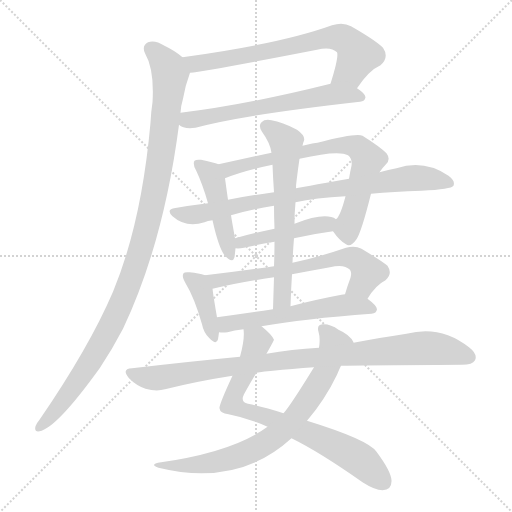
t = 0.00 s
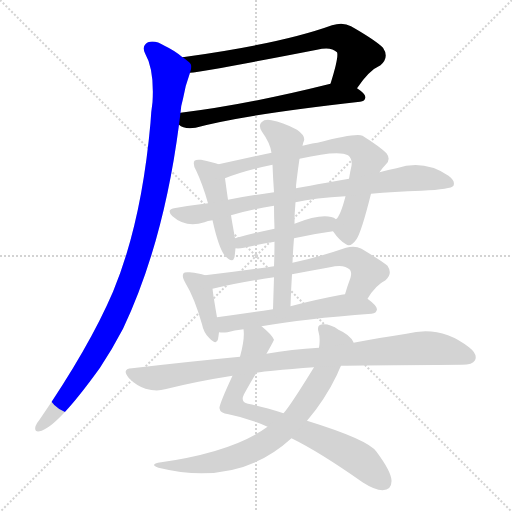
t = 2.26 s
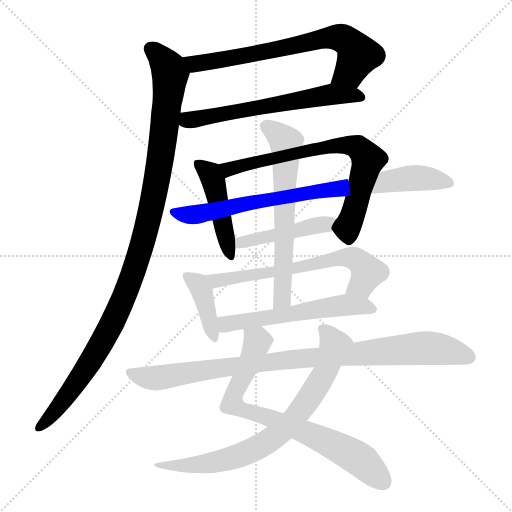
t = 4.51 s
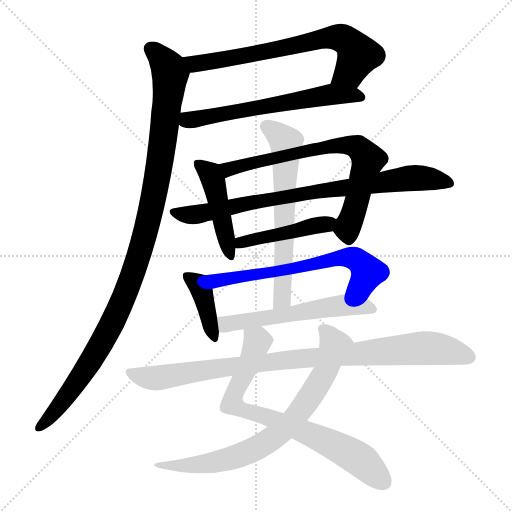
t = 6.77 s
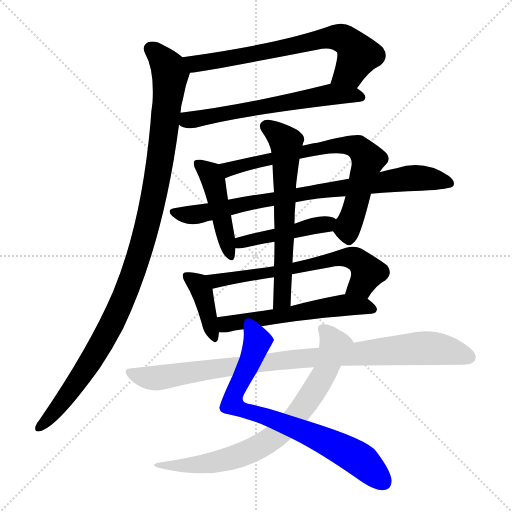
t = 9.02 s
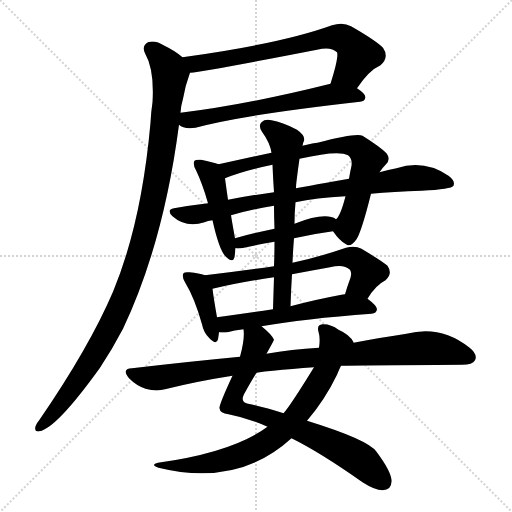
t = 11.28 s

The animated SVG that drew these frames (rendered in a browser with its animation timeline set to each time). Animation: 14 CSS @keyframes rules; one cycle of 11.28 s.

<svg version="1.1" viewBox="0 0 1024 1024" xmlns="http://www.w3.org/2000/svg">
  <g stroke="lightgray" stroke-dasharray="1,1" stroke-width="1" transform="scale(4, 4)">
    <line x1="0" y1="0" x2="256" y2="256"></line>
    <line x1="256" y1="0" x2="0" y2="256"></line>
    <line x1="128" y1="0" x2="128" y2="256"></line>
    <line x1="0" y1="128" x2="256" y2="128"></line>
  </g>
<g transform="scale(1, -1) translate(0, -900)">
   <style type="text/css">
    @keyframes keyframes0 {
      from {
       stroke: blue;
       stroke-dashoffset: 694;
       stroke-width: 128;
       }
       69% {
       animation-timing-function: step-end;
       stroke: blue;
       stroke-dashoffset: 0;
       stroke-width: 128;
       }
       to {
       stroke: black;
       stroke-width: 1024;
       }
       }
       #make-me-a-hanzi-animation-0 {
         animation: keyframes0 0.814779s both;
         animation-delay: 0.000000s;
         animation-timing-function: linear;
       }
    @keyframes keyframes1 {
      from {
       stroke: blue;
       stroke-dashoffset: 618;
       stroke-width: 128;
       }
       67% {
       animation-timing-function: step-end;
       stroke: blue;
       stroke-dashoffset: 0;
       stroke-width: 128;
       }
       to {
       stroke: black;
       stroke-width: 1024;
       }
       }
       #make-me-a-hanzi-animation-1 {
         animation: keyframes1 0.752930s both;
         animation-delay: 0.814779s;
         animation-timing-function: linear;
       }
    @keyframes keyframes2 {
      from {
       stroke: blue;
       stroke-dashoffset: 1088;
       stroke-width: 128;
       }
       78% {
       animation-timing-function: step-end;
       stroke: blue;
       stroke-dashoffset: 0;
       stroke-width: 128;
       }
       to {
       stroke: black;
       stroke-width: 1024;
       }
       }
       #make-me-a-hanzi-animation-2 {
         animation: keyframes2 1.135417s both;
         animation-delay: 1.567708s;
         animation-timing-function: linear;
       }
    @keyframes keyframes3 {
      from {
       stroke: blue;
       stroke-dashoffset: 456;
       stroke-width: 128;
       }
       60% {
       animation-timing-function: step-end;
       stroke: blue;
       stroke-dashoffset: 0;
       stroke-width: 128;
       }
       to {
       stroke: black;
       stroke-width: 1024;
       }
       }
       #make-me-a-hanzi-animation-3 {
         animation: keyframes3 0.621094s both;
         animation-delay: 2.703125s;
         animation-timing-function: linear;
       }
    @keyframes keyframes4 {
      from {
       stroke: blue;
       stroke-dashoffset: 726;
       stroke-width: 128;
       }
       70% {
       animation-timing-function: step-end;
       stroke: blue;
       stroke-dashoffset: 0;
       stroke-width: 128;
       }
       to {
       stroke: black;
       stroke-width: 1024;
       }
       }
       #make-me-a-hanzi-animation-4 {
         animation: keyframes4 0.840820s both;
         animation-delay: 3.324219s;
         animation-timing-function: linear;
       }
    @keyframes keyframes5 {
      from {
       stroke: blue;
       stroke-dashoffset: 818;
       stroke-width: 128;
       }
       73% {
       animation-timing-function: step-end;
       stroke: blue;
       stroke-dashoffset: 0;
       stroke-width: 128;
       }
       to {
       stroke: black;
       stroke-width: 1024;
       }
       }
       #make-me-a-hanzi-animation-5 {
         animation: keyframes5 0.915690s both;
         animation-delay: 4.165039s;
         animation-timing-function: linear;
       }
    @keyframes keyframes6 {
      from {
       stroke: blue;
       stroke-dashoffset: 453;
       stroke-width: 128;
       }
       60% {
       animation-timing-function: step-end;
       stroke: blue;
       stroke-dashoffset: 0;
       stroke-width: 128;
       }
       to {
       stroke: black;
       stroke-width: 1024;
       }
       }
       #make-me-a-hanzi-animation-6 {
         animation: keyframes6 0.618652s both;
         animation-delay: 5.080729s;
         animation-timing-function: linear;
       }
    @keyframes keyframes7 {
      from {
       stroke: blue;
       stroke-dashoffset: 396;
       stroke-width: 128;
       }
       56% {
       animation-timing-function: step-end;
       stroke: blue;
       stroke-dashoffset: 0;
       stroke-width: 128;
       }
       to {
       stroke: black;
       stroke-width: 1024;
       }
       }
       #make-me-a-hanzi-animation-7 {
         animation: keyframes7 0.572266s both;
         animation-delay: 5.699382s;
         animation-timing-function: linear;
       }
    @keyframes keyframes8 {
      from {
       stroke: blue;
       stroke-dashoffset: 647;
       stroke-width: 128;
       }
       68% {
       animation-timing-function: step-end;
       stroke: blue;
       stroke-dashoffset: 0;
       stroke-width: 128;
       }
       to {
       stroke: black;
       stroke-width: 1024;
       }
       }
       #make-me-a-hanzi-animation-8 {
         animation: keyframes8 0.776530s both;
         animation-delay: 6.271647s;
         animation-timing-function: linear;
       }
    @keyframes keyframes9 {
      from {
       stroke: blue;
       stroke-dashoffset: 564;
       stroke-width: 128;
       }
       65% {
       animation-timing-function: step-end;
       stroke: blue;
       stroke-dashoffset: 0;
       stroke-width: 128;
       }
       to {
       stroke: black;
       stroke-width: 1024;
       }
       }
       #make-me-a-hanzi-animation-9 {
         animation: keyframes9 0.708984s both;
         animation-delay: 7.048177s;
         animation-timing-function: linear;
       }
    @keyframes keyframes10 {
      from {
       stroke: blue;
       stroke-dashoffset: 638;
       stroke-width: 128;
       }
       67% {
       animation-timing-function: step-end;
       stroke: blue;
       stroke-dashoffset: 0;
       stroke-width: 128;
       }
       to {
       stroke: black;
       stroke-width: 1024;
       }
       }
       #make-me-a-hanzi-animation-10 {
         animation: keyframes10 0.769206s both;
         animation-delay: 7.757161s;
         animation-timing-function: linear;
       }
    @keyframes keyframes11 {
      from {
       stroke: blue;
       stroke-dashoffset: 763;
       stroke-width: 128;
       }
       71% {
       animation-timing-function: step-end;
       stroke: blue;
       stroke-dashoffset: 0;
       stroke-width: 128;
       }
       to {
       stroke: black;
       stroke-width: 1024;
       }
       }
       #make-me-a-hanzi-animation-11 {
         animation: keyframes11 0.870931s both;
         animation-delay: 8.526367s;
         animation-timing-function: linear;
       }
    @keyframes keyframes12 {
      from {
       stroke: blue;
       stroke-dashoffset: 752;
       stroke-width: 128;
       }
       71% {
       animation-timing-function: step-end;
       stroke: blue;
       stroke-dashoffset: 0;
       stroke-width: 128;
       }
       to {
       stroke: black;
       stroke-width: 1024;
       }
       }
       #make-me-a-hanzi-animation-12 {
         animation: keyframes12 0.861979s both;
         animation-delay: 9.397298s;
         animation-timing-function: linear;
       }
    @keyframes keyframes13 {
      from {
       stroke: blue;
       stroke-dashoffset: 940;
       stroke-width: 128;
       }
       75% {
       animation-timing-function: step-end;
       stroke: blue;
       stroke-dashoffset: 0;
       stroke-width: 128;
       }
       to {
       stroke: black;
       stroke-width: 1024;
       }
       }
       #make-me-a-hanzi-animation-13 {
         animation: keyframes13 1.014974s both;
         animation-delay: 10.259277s;
         animation-timing-function: linear;
       }
</style>
<path d="M 714.0 723.5 Q 738.0 759.5 761.0 769.5 Q 779.0 785.5 766.0 804.5 Q 751.0 819.5 702.0 847.5 Q 686.0 856.5 664.0 849.5 Q 562.0 812.5 365.0 785.5 C 335.0 781.5 350.0 750.5 380.0 754.5 Q 413.0 757.5 634.0 800.5 Q 662.0 807.5 674.0 795.5 Q 678.0 786.5 661.0 732.5 C 652.0 703.5 697.0 699.5 714.0 723.5 Z" fill="lightgray"></path> 
<path d="M 358.0 650.5 Q 367.0 641.5 391.0 644.5 Q 494.0 671.5 720.0 696.5 Q 730.0 697.5 731.0 705.5 Q 731.0 712.5 714.0 723.5 C 691.0 740.5 690.0 739.5 661.0 732.5 Q 493.0 690.5 361.0 674.5 C 331.0 670.5 331.0 664.5 358.0 650.5 Z" fill="lightgray"></path> 
<path d="M 365.0 785.5 Q 350.0 798.5 329.0 808.5 Q 310.0 820.5 296.0 815.5 Q 283.0 808.5 290.0 793.5 Q 309.0 760.5 305.0 695.5 Q 302.0 676.5 301.0 654.5 Q 283.0 453.5 226.0 316.5 Q 178.0 204.5 79.0 60.5 Q 73.0 53.5 71.0 47.5 Q 68.0 35.5 79.0 37.5 Q 113.0 43.5 200.0 164.5 Q 224.0 200.5 246.0 242.5 Q 327.0 413.5 358.0 650.5 L 361.0 674.5 Q 362.0 689.5 366.0 702.5 Q 370.0 727.5 380.0 754.5 C 385.0 771.5 385.0 771.5 365.0 785.5 Z" fill="lightgray"></path> 
<path d="M 437.0 571.5 Q 427.0 575.5 402.0 580.5 Q 392.0 581.5 389.0 578.5 Q 385.0 572.5 392.0 559.5 Q 405.0 532.5 416.0 493.5 L 425.0 459.5 Q 437.0 405.5 449.0 389.5 Q 465.0 371.5 469.0 385.5 Q 470.0 392.5 471.0 403.5 L 470.0 423.5 Q 464.0 456.5 462.0 469.5 L 456.0 500.5 Q 452.0 528.5 450.0 543.5 C 447.0 568.5 447.0 568.5 437.0 571.5 Z" fill="lightgray"></path> 
<path d="M 666.0 437.5 Q 679.0 418.5 692.0 411.5 Q 701.0 404.5 713.0 421.5 Q 723.0 436.5 742.0 512.5 L 759.0 555.5 Q 765.0 564.5 772.0 571.5 Q 782.0 581.5 773.0 593.5 Q 760.0 606.5 725.0 628.5 Q 712.0 634.5 635.0 614.5 Q 629.0 614.5 605.0 608.5 L 543.0 594.5 L 437.0 571.5 C 408.0 565.5 422.0 532.5 450.0 543.5 Q 487.0 558.5 545.0 570.5 L 599.0 582.5 Q 677.0 600.5 696.0 589.5 Q 705.0 582.5 703.0 568.5 Q 700.0 555.5 698.0 542.5 L 691.0 507.5 Q 681.0 468.5 672.0 461.5 C 661.0 444.5 661.0 444.5 666.0 437.5 Z" fill="lightgray"></path> 
<path d="M 742.0 512.5 Q 787.0 516.5 843.0 518.5 Q 903.0 521.5 907.0 528.5 Q 911.0 538.5 897.0 548.5 Q 848.0 581.5 793.0 563.5 Q 777.0 560.5 759.0 555.5 L 698.0 542.5 Q 596.0 524.5 592.0 523.5 L 548.0 515.5 Q 503.0 509.5 456.0 500.5 L 416.0 493.5 Q 382.0 489.5 348.0 483.5 Q 332.0 480.5 345.0 467.5 Q 372.0 443.5 409.0 455.5 Q 415.0 458.5 425.0 459.5 L 462.0 469.5 Q 502.0 481.5 548.0 488.5 L 591.0 495.5 Q 631.0 504.5 691.0 507.5 L 742.0 512.5 Z" fill="lightgray"></path> 
<path d="M 588.0 423.5 Q 628.0 432.5 666.0 437.5 C 696.0 441.5 698.0 447.5 672.0 461.5 Q 651.0 476.5 589.0 452.5 L 549.0 442.5 Q 506.0 433.5 470.0 423.5 C 441.0 415.5 441.0 404.5 471.0 403.5 Q 478.0 402.5 488.0 404.5 Q 518.0 411.5 549.0 416.5 L 588.0 423.5 Z" fill="lightgray"></path> 
<path d="M 410.0 349.5 Q 398.0 353.5 379.0 355.5 Q 369.0 356.5 367.0 353.5 Q 363.0 347.5 370.0 335.5 Q 389.0 304.5 404.0 251.5 Q 407.0 235.5 418.0 224.5 Q 433.0 208.5 436.0 221.5 Q 437.0 227.5 438.0 235.5 L 434.0 265.5 Q 427.0 305.5 425.0 322.5 C 422.0 345.5 422.0 345.5 410.0 349.5 Z" fill="lightgray"></path> 
<path d="M 735.0 302.5 Q 751.0 329.5 771.0 339.5 Q 786.0 352.5 775.0 368.5 Q 763.0 378.5 723.0 402.5 Q 710.0 409.5 692.0 404.5 Q 637.0 385.5 585.0 374.5 L 548.0 367.5 Q 481.0 357.5 410.0 349.5 C 380.0 346.5 396.0 315.5 425.0 322.5 Q 479.0 335.5 548.0 345.5 L 584.0 351.5 Q 621.0 358.5 660.0 365.5 Q 688.0 372.5 700.0 360.5 Q 704.0 354.5 701.0 344.5 Q 695.0 328.5 690.0 311.5 C 681.0 282.5 719.0 277.5 735.0 302.5 Z" fill="lightgray"></path> 
<path d="M 523.0 247.5 Q 607.0 262.5 743.0 272.5 Q 753.0 273.5 754.0 281.5 Q 754.0 288.5 735.0 302.5 L 690.0 311.5 Q 686.0 311.5 683.0 310.5 Q 629.0 300.5 581.0 287.5 L 546.0 281.5 Q 486.0 272.5 434.0 265.5 C 404.0 261.5 408.0 236.5 438.0 235.5 Q 445.0 234.5 455.0 235.5 Q 468.0 239.5 487.0 241.5 L 523.0 247.5 Z" fill="lightgray"></path> 
<path d="M 585.0 374.5 Q 586.0 399.5 588.0 423.5 L 589.0 452.5 Q 589.0 474.5 591.0 495.5 L 592.0 523.5 Q 592.0 530.5 593.0 537.5 Q 596.0 562.5 599.0 582.5 L 605.0 608.5 Q 606.0 614.5 608.0 618.5 Q 611.0 628.5 594.0 640.5 Q 564.0 656.5 543.0 659.5 Q 530.0 662.5 523.0 655.5 Q 516.0 648.5 524.0 636.5 Q 540.0 614.5 543.0 594.5 L 545.0 570.5 Q 546.0 543.5 548.0 515.5 L 548.0 488.5 Q 548.0 466.5 549.0 442.5 L 549.0 416.5 Q 549.0 392.5 548.0 367.5 L 548.0 345.5 Q 547.0 314.5 546.0 281.5 C 545.0 251.5 580.0 257.5 581.0 287.5 Q 582.0 320.5 584.0 351.5 L 585.0 374.5 Z" fill="lightgray"></path> 
<path d="M 533.0 192.5 Q 548.0 219.5 548.0 220.5 Q 544.0 230.5 523.0 247.5 C 500.0 267.5 486.0 271.5 487.0 241.5 Q 490.0 223.5 480.0 186.5 L 465.0 148.5 Q 438.0 90.5 439.0 83.5 Q 440.0 73.5 457.0 71.5 Q 494.0 64.5 535.0 46.5 L 583.0 23.5 Q 640.0 -4.5 725.0 -64.5 Q 750.0 -80.5 765.0 -80.5 Q 784.0 -79.5 783.0 -60.5 Q 782.0 -42.5 753.0 -3.5 Q 737.0 20.5 614.0 58.5 L 567.0 73.5 Q 527.0 86.5 496.0 92.5 Q 480.0 95.5 488.0 111.5 Q 503.0 138.5 513.0 154.5 L 533.0 192.5 Z" fill="lightgray"></path> 
<path d="M 707.0 214.5 L 707.0 215.5 Q 700.0 230.5 677.0 240.5 Q 661.0 252.5 645.0 251.5 Q 633.0 250.5 637.0 236.5 Q 641.0 223.5 638.0 204.5 L 628.0 165.5 Q 580.0 87.5 567.0 73.5 L 535.0 46.5 Q 466.0 -4.5 316.0 -25.5 Q 300.0 -29.5 317.0 -35.5 Q 476.0 -74.5 583.0 23.5 L 614.0 58.5 Q 650.0 100.5 674.0 150.5 Q 678.0 160.5 682.0 168.5 C 694.0 195.5 710.0 210.5 707.0 214.5 Z" fill="lightgray"></path> 
<path d="M 682.0 168.5 Q 709.0 169.5 924.0 170.5 Q 945.0 170.5 950.0 179.5 Q 956.0 191.5 938.0 205.5 Q 881.0 250.5 813.0 232.5 Q 765.0 225.5 707.0 214.5 L 638.0 204.5 Q 583.0 201.5 533.0 192.5 L 480.0 186.5 Q 375.0 176.5 264.0 163.5 Q 242.0 162.5 258.0 143.5 Q 273.0 128.5 291.0 122.5 Q 313.0 116.5 330.0 121.5 Q 394.0 137.5 465.0 148.5 L 513.0 154.5 Q 529.0 157.5 546.0 158.5 Q 583.0 162.5 628.0 165.5 L 682.0 168.5 Z" fill="lightgray"></path> 
      <clipPath id="make-me-a-hanzi-clip-0">
      <path d="M 714.0 723.5 Q 738.0 759.5 761.0 769.5 Q 779.0 785.5 766.0 804.5 Q 751.0 819.5 702.0 847.5 Q 686.0 856.5 664.0 849.5 Q 562.0 812.5 365.0 785.5 C 335.0 781.5 350.0 750.5 380.0 754.5 Q 413.0 757.5 634.0 800.5 Q 662.0 807.5 674.0 795.5 Q 678.0 786.5 661.0 732.5 C 652.0 703.5 697.0 699.5 714.0 723.5 Z" fill="lightgray"></path>
      </clipPath>
      <path clip-path="url(#make-me-a-hanzi-clip-0)" d="M 375.0 784.5 L 392.0 772.5 L 408.0 774.5 L 676.0 825.5 L 696.0 816.5 L 717.0 790.5 L 699.0 756.5 L 669.0 740.5 " fill="none" id="make-me-a-hanzi-animation-0" stroke-dasharray="566 1132" stroke-linecap="round"></path>

      <clipPath id="make-me-a-hanzi-clip-1">
      <path d="M 358.0 650.5 Q 367.0 641.5 391.0 644.5 Q 494.0 671.5 720.0 696.5 Q 730.0 697.5 731.0 705.5 Q 731.0 712.5 714.0 723.5 C 691.0 740.5 690.0 739.5 661.0 732.5 Q 493.0 690.5 361.0 674.5 C 331.0 670.5 331.0 664.5 358.0 650.5 Z" fill="lightgray"></path>
      </clipPath>
      <path clip-path="url(#make-me-a-hanzi-clip-1)" d="M 366.0 655.5 L 657.0 711.5 L 722.0 705.5 " fill="none" id="make-me-a-hanzi-animation-1" stroke-dasharray="490 980" stroke-linecap="round"></path>

      <clipPath id="make-me-a-hanzi-clip-2">
      <path d="M 365.0 785.5 Q 350.0 798.5 329.0 808.5 Q 310.0 820.5 296.0 815.5 Q 283.0 808.5 290.0 793.5 Q 309.0 760.5 305.0 695.5 Q 302.0 676.5 301.0 654.5 Q 283.0 453.5 226.0 316.5 Q 178.0 204.5 79.0 60.5 Q 73.0 53.5 71.0 47.5 Q 68.0 35.5 79.0 37.5 Q 113.0 43.5 200.0 164.5 Q 224.0 200.5 246.0 242.5 Q 327.0 413.5 358.0 650.5 L 361.0 674.5 Q 362.0 689.5 366.0 702.5 Q 370.0 727.5 380.0 754.5 C 385.0 771.5 385.0 771.5 365.0 785.5 Z" fill="lightgray"></path>
      </clipPath>
      <path clip-path="url(#make-me-a-hanzi-clip-2)" d="M 302.0 802.5 L 332.0 771.5 L 340.0 744.5 L 318.0 561.5 L 279.0 392.5 L 239.0 284.5 L 200.0 207.5 L 137.0 110.5 L 80.0 46.5 " fill="none" id="make-me-a-hanzi-animation-2" stroke-dasharray="960 1920" stroke-linecap="round"></path>

      <clipPath id="make-me-a-hanzi-clip-3">
      <path d="M 437.0 571.5 Q 427.0 575.5 402.0 580.5 Q 392.0 581.5 389.0 578.5 Q 385.0 572.5 392.0 559.5 Q 405.0 532.5 416.0 493.5 L 425.0 459.5 Q 437.0 405.5 449.0 389.5 Q 465.0 371.5 469.0 385.5 Q 470.0 392.5 471.0 403.5 L 470.0 423.5 Q 464.0 456.5 462.0 469.5 L 456.0 500.5 Q 452.0 528.5 450.0 543.5 C 447.0 568.5 447.0 568.5 437.0 571.5 Z" fill="lightgray"></path>
      </clipPath>
      <path clip-path="url(#make-me-a-hanzi-clip-3)" d="M 396.0 573.5 L 418.0 555.5 L 426.0 540.5 L 459.0 389.5 " fill="none" id="make-me-a-hanzi-animation-3" stroke-dasharray="328 656" stroke-linecap="round"></path>

      <clipPath id="make-me-a-hanzi-clip-4">
      <path d="M 666.0 437.5 Q 679.0 418.5 692.0 411.5 Q 701.0 404.5 713.0 421.5 Q 723.0 436.5 742.0 512.5 L 759.0 555.5 Q 765.0 564.5 772.0 571.5 Q 782.0 581.5 773.0 593.5 Q 760.0 606.5 725.0 628.5 Q 712.0 634.5 635.0 614.5 Q 629.0 614.5 605.0 608.5 L 543.0 594.5 L 437.0 571.5 C 408.0 565.5 422.0 532.5 450.0 543.5 Q 487.0 558.5 545.0 570.5 L 599.0 582.5 Q 677.0 600.5 696.0 589.5 Q 705.0 582.5 703.0 568.5 Q 700.0 555.5 698.0 542.5 L 691.0 507.5 Q 681.0 468.5 672.0 461.5 C 661.0 444.5 661.0 444.5 666.0 437.5 Z" fill="lightgray"></path>
      </clipPath>
      <path clip-path="url(#make-me-a-hanzi-clip-4)" d="M 446.0 567.5 L 457.0 561.5 L 649.0 607.5 L 691.0 610.5 L 717.0 604.5 L 736.0 580.5 L 696.0 448.5 L 698.0 425.5 " fill="none" id="make-me-a-hanzi-animation-4" stroke-dasharray="598 1196" stroke-linecap="round"></path>

      <clipPath id="make-me-a-hanzi-clip-5">
      <path d="M 742.0 512.5 Q 787.0 516.5 843.0 518.5 Q 903.0 521.5 907.0 528.5 Q 911.0 538.5 897.0 548.5 Q 848.0 581.5 793.0 563.5 Q 777.0 560.5 759.0 555.5 L 698.0 542.5 Q 596.0 524.5 592.0 523.5 L 548.0 515.5 Q 503.0 509.5 456.0 500.5 L 416.0 493.5 Q 382.0 489.5 348.0 483.5 Q 332.0 480.5 345.0 467.5 Q 372.0 443.5 409.0 455.5 Q 415.0 458.5 425.0 459.5 L 462.0 469.5 Q 502.0 481.5 548.0 488.5 L 591.0 495.5 Q 631.0 504.5 691.0 507.5 L 742.0 512.5 Z" fill="lightgray"></path>
      </clipPath>
      <path clip-path="url(#make-me-a-hanzi-clip-5)" d="M 347.0 475.5 L 398.0 471.5 L 512.0 497.5 L 807.0 542.5 L 843.0 544.5 L 901.0 533.5 " fill="none" id="make-me-a-hanzi-animation-5" stroke-dasharray="690 1380" stroke-linecap="round"></path>

      <clipPath id="make-me-a-hanzi-clip-6">
      <path d="M 588.0 423.5 Q 628.0 432.5 666.0 437.5 C 696.0 441.5 698.0 447.5 672.0 461.5 Q 651.0 476.5 589.0 452.5 L 549.0 442.5 Q 506.0 433.5 470.0 423.5 C 441.0 415.5 441.0 404.5 471.0 403.5 Q 478.0 402.5 488.0 404.5 Q 518.0 411.5 549.0 416.5 L 588.0 423.5 Z" fill="lightgray"></path>
      </clipPath>
      <path clip-path="url(#make-me-a-hanzi-clip-6)" d="M 475.0 408.5 L 491.0 417.5 L 665.0 456.5 " fill="none" id="make-me-a-hanzi-animation-6" stroke-dasharray="325 650" stroke-linecap="round"></path>

      <clipPath id="make-me-a-hanzi-clip-7">
      <path d="M 410.0 349.5 Q 398.0 353.5 379.0 355.5 Q 369.0 356.5 367.0 353.5 Q 363.0 347.5 370.0 335.5 Q 389.0 304.5 404.0 251.5 Q 407.0 235.5 418.0 224.5 Q 433.0 208.5 436.0 221.5 Q 437.0 227.5 438.0 235.5 L 434.0 265.5 Q 427.0 305.5 425.0 322.5 C 422.0 345.5 422.0 345.5 410.0 349.5 Z" fill="lightgray"></path>
      </clipPath>
      <path clip-path="url(#make-me-a-hanzi-clip-7)" d="M 374.0 348.5 L 397.0 331.5 L 403.0 319.5 L 427.0 224.5 " fill="none" id="make-me-a-hanzi-animation-7" stroke-dasharray="268 536" stroke-linecap="round"></path>

      <clipPath id="make-me-a-hanzi-clip-8">
      <path d="M 735.0 302.5 Q 751.0 329.5 771.0 339.5 Q 786.0 352.5 775.0 368.5 Q 763.0 378.5 723.0 402.5 Q 710.0 409.5 692.0 404.5 Q 637.0 385.5 585.0 374.5 L 548.0 367.5 Q 481.0 357.5 410.0 349.5 C 380.0 346.5 396.0 315.5 425.0 322.5 Q 479.0 335.5 548.0 345.5 L 584.0 351.5 Q 621.0 358.5 660.0 365.5 Q 688.0 372.5 700.0 360.5 Q 704.0 354.5 701.0 344.5 Q 695.0 328.5 690.0 311.5 C 681.0 282.5 719.0 277.5 735.0 302.5 Z" fill="lightgray"></path>
      </clipPath>
      <path clip-path="url(#make-me-a-hanzi-clip-8)" d="M 418.0 345.5 L 435.0 339.5 L 473.0 343.5 L 605.0 365.5 L 673.0 383.5 L 703.0 384.5 L 720.0 376.5 L 735.0 353.5 L 722.0 330.5 L 699.0 315.5 " fill="none" id="make-me-a-hanzi-animation-8" stroke-dasharray="519 1038" stroke-linecap="round"></path>

      <clipPath id="make-me-a-hanzi-clip-9">
      <path d="M 523.0 247.5 Q 607.0 262.5 743.0 272.5 Q 753.0 273.5 754.0 281.5 Q 754.0 288.5 735.0 302.5 L 690.0 311.5 Q 686.0 311.5 683.0 310.5 Q 629.0 300.5 581.0 287.5 L 546.0 281.5 Q 486.0 272.5 434.0 265.5 C 404.0 261.5 408.0 236.5 438.0 235.5 Q 445.0 234.5 455.0 235.5 Q 468.0 239.5 487.0 241.5 L 523.0 247.5 Z" fill="lightgray"></path>
      </clipPath>
      <path clip-path="url(#make-me-a-hanzi-clip-9)" d="M 442.0 243.5 L 456.0 252.5 L 664.0 286.5 L 709.0 289.5 L 744.0 281.5 " fill="none" id="make-me-a-hanzi-animation-9" stroke-dasharray="436 872" stroke-linecap="round"></path>

      <clipPath id="make-me-a-hanzi-clip-10">
      <path d="M 585.0 374.5 Q 586.0 399.5 588.0 423.5 L 589.0 452.5 Q 589.0 474.5 591.0 495.5 L 592.0 523.5 Q 592.0 530.5 593.0 537.5 Q 596.0 562.5 599.0 582.5 L 605.0 608.5 Q 606.0 614.5 608.0 618.5 Q 611.0 628.5 594.0 640.5 Q 564.0 656.5 543.0 659.5 Q 530.0 662.5 523.0 655.5 Q 516.0 648.5 524.0 636.5 Q 540.0 614.5 543.0 594.5 L 545.0 570.5 Q 546.0 543.5 548.0 515.5 L 548.0 488.5 Q 548.0 466.5 549.0 442.5 L 549.0 416.5 Q 549.0 392.5 548.0 367.5 L 548.0 345.5 Q 547.0 314.5 546.0 281.5 C 545.0 251.5 580.0 257.5 581.0 287.5 Q 582.0 320.5 584.0 351.5 L 585.0 374.5 Z" fill="lightgray"></path>
      </clipPath>
      <path clip-path="url(#make-me-a-hanzi-clip-10)" d="M 533.0 646.5 L 572.0 615.5 L 565.0 307.5 L 551.0 287.5 " fill="none" id="make-me-a-hanzi-animation-10" stroke-dasharray="510 1020" stroke-linecap="round"></path>

      <clipPath id="make-me-a-hanzi-clip-11">
      <path d="M 533.0 192.5 Q 548.0 219.5 548.0 220.5 Q 544.0 230.5 523.0 247.5 C 500.0 267.5 486.0 271.5 487.0 241.5 Q 490.0 223.5 480.0 186.5 L 465.0 148.5 Q 438.0 90.5 439.0 83.5 Q 440.0 73.5 457.0 71.5 Q 494.0 64.5 535.0 46.5 L 583.0 23.5 Q 640.0 -4.5 725.0 -64.5 Q 750.0 -80.5 765.0 -80.5 Q 784.0 -79.5 783.0 -60.5 Q 782.0 -42.5 753.0 -3.5 Q 737.0 20.5 614.0 58.5 L 567.0 73.5 Q 527.0 86.5 496.0 92.5 Q 480.0 95.5 488.0 111.5 Q 503.0 138.5 513.0 154.5 L 533.0 192.5 Z" fill="lightgray"></path>
      </clipPath>
      <path clip-path="url(#make-me-a-hanzi-clip-11)" d="M 494.0 236.5 L 515.0 215.5 L 475.0 127.5 L 464.0 96.5 L 467.0 89.5 L 659.0 14.5 L 725.0 -23.5 L 767.0 -63.5 " fill="none" id="make-me-a-hanzi-animation-11" stroke-dasharray="635 1270" stroke-linecap="round"></path>

      <clipPath id="make-me-a-hanzi-clip-12">
      <path d="M 707.0 214.5 L 707.0 215.5 Q 700.0 230.5 677.0 240.5 Q 661.0 252.5 645.0 251.5 Q 633.0 250.5 637.0 236.5 Q 641.0 223.5 638.0 204.5 L 628.0 165.5 Q 580.0 87.5 567.0 73.5 L 535.0 46.5 Q 466.0 -4.5 316.0 -25.5 Q 300.0 -29.5 317.0 -35.5 Q 476.0 -74.5 583.0 23.5 L 614.0 58.5 Q 650.0 100.5 674.0 150.5 Q 678.0 160.5 682.0 168.5 C 694.0 195.5 710.0 210.5 707.0 214.5 Z" fill="lightgray"></path>
      </clipPath>
      <path clip-path="url(#make-me-a-hanzi-clip-12)" d="M 645.0 241.5 L 656.0 233.5 L 668.0 207.5 L 650.0 153.5 L 592.0 67.5 L 550.0 26.5 L 503.0 -1.5 L 451.0 -19.5 L 394.0 -30.5 L 327.0 -29.5 " fill="none" id="make-me-a-hanzi-animation-12" stroke-dasharray="624 1248" stroke-linecap="round"></path>

      <clipPath id="make-me-a-hanzi-clip-13">
      <path d="M 682.0 168.5 Q 709.0 169.5 924.0 170.5 Q 945.0 170.5 950.0 179.5 Q 956.0 191.5 938.0 205.5 Q 881.0 250.5 813.0 232.5 Q 765.0 225.5 707.0 214.5 L 638.0 204.5 Q 583.0 201.5 533.0 192.5 L 480.0 186.5 Q 375.0 176.5 264.0 163.5 Q 242.0 162.5 258.0 143.5 Q 273.0 128.5 291.0 122.5 Q 313.0 116.5 330.0 121.5 Q 394.0 137.5 465.0 148.5 L 513.0 154.5 Q 529.0 157.5 546.0 158.5 Q 583.0 162.5 628.0 165.5 L 682.0 168.5 Z" fill="lightgray"></path>
      </clipPath>
      <path clip-path="url(#make-me-a-hanzi-clip-13)" d="M 261.0 153.5 L 312.0 143.5 L 572.0 180.5 L 828.0 203.5 L 877.0 202.5 L 938.0 185.5 " fill="none" id="make-me-a-hanzi-animation-13" stroke-dasharray="812 1624" stroke-linecap="round"></path>

</g>
</svg>
